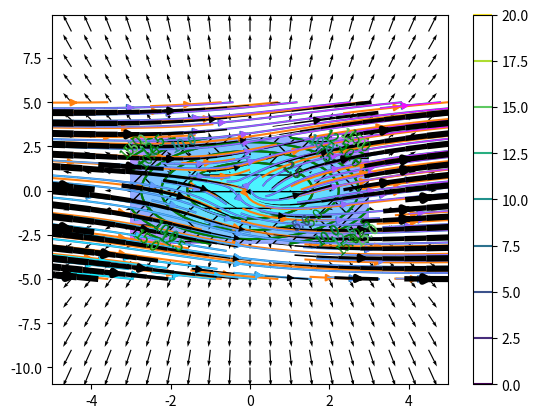

Here is the Python script that generated this plot:
# -*- coding: utf-8 -*-
"""Untitled96.ipynb

Automatically generated by Colaboratory.

Original file is located at
    https://colab.research.google.com/<link-removed>
"""

import numpy as np
import matplotlib.pyplot as plt
x = np.arange(-3, 3, 0.005)
y = np.arange(-3, 3, 0.005)
X, Y = np.meshgrid(x, y)
Z = (X**2 + Y**2)
out = plt.contour(X, Y, Z)
plt.clabel(out, inline=True,fontsize=10)
plt.show()

x = np.arange(-3, 3, 0.005)
y = np.arange(-3, 3, 0.005)
X, Y = np.meshgrid(x, y)
Z = (X**2 + Y**2)
out = plt.contour(X, Y, Z)
plt.clabel(out, inline=True,fontsize=10)
plt.colorbar(out)
plt.show()

x = np.arange(-3, 3, 0.005)
y = np.arange(-3, 3, 0.005)
X, Y = np.meshgrid(x, y)
Z = (X**2 + Y**2)
out = plt.contour(X, Y, Z, colors='g')
plt.clabel(out, inline=True, fontsize=10)
plt.show()

x = np.arange(-3, 3, 0.005)
y = np.arange(-3, 3, 0.005)
X, Y = np.meshgrid(x, y)
Z = (X**2 + Y**2)
plt.contourf(X, Y, Z, hatches=['-', '/', '\\', '//'],
cmap='cool', alpha=0.75)
plt.show()

Y, X = np.mgrid[-5:5:200j, -5:5:300j]
U = X**2 + Y**2
V = X + Y
plt.streamplot(X, Y, U, V)
plt.show()

Y, X = np.mgrid[-5:5:200j, -5:5:300j]
U = X**2 + Y**2
V = X + Y
plt.streamplot(X, Y, U, V, density=[0.5, 0.75])
plt.show()

Y, X = np.mgrid[-5:5:200j, -5:5:300j]
U = X**2 + Y**2
V = X + Y
plt.streamplot(X, Y, U, V, color=V,
linewidth=1, cmap='cool')
plt.show()

Y, X = np.mgrid[-5:5:200j, -5:5:300j]
U = X**2 + Y**2
V = X + Y
plt.streamplot(X, Y, U, V,density=0.6,
color='k',linewidth=X)
plt.show()

X = np.arange(-5, 5, 0.5)
Y = np.arange(-10, 10, 1)
U, V = np.meshgrid(X, Y)
plt.quiver(X, Y, U, V)
plt.show()

